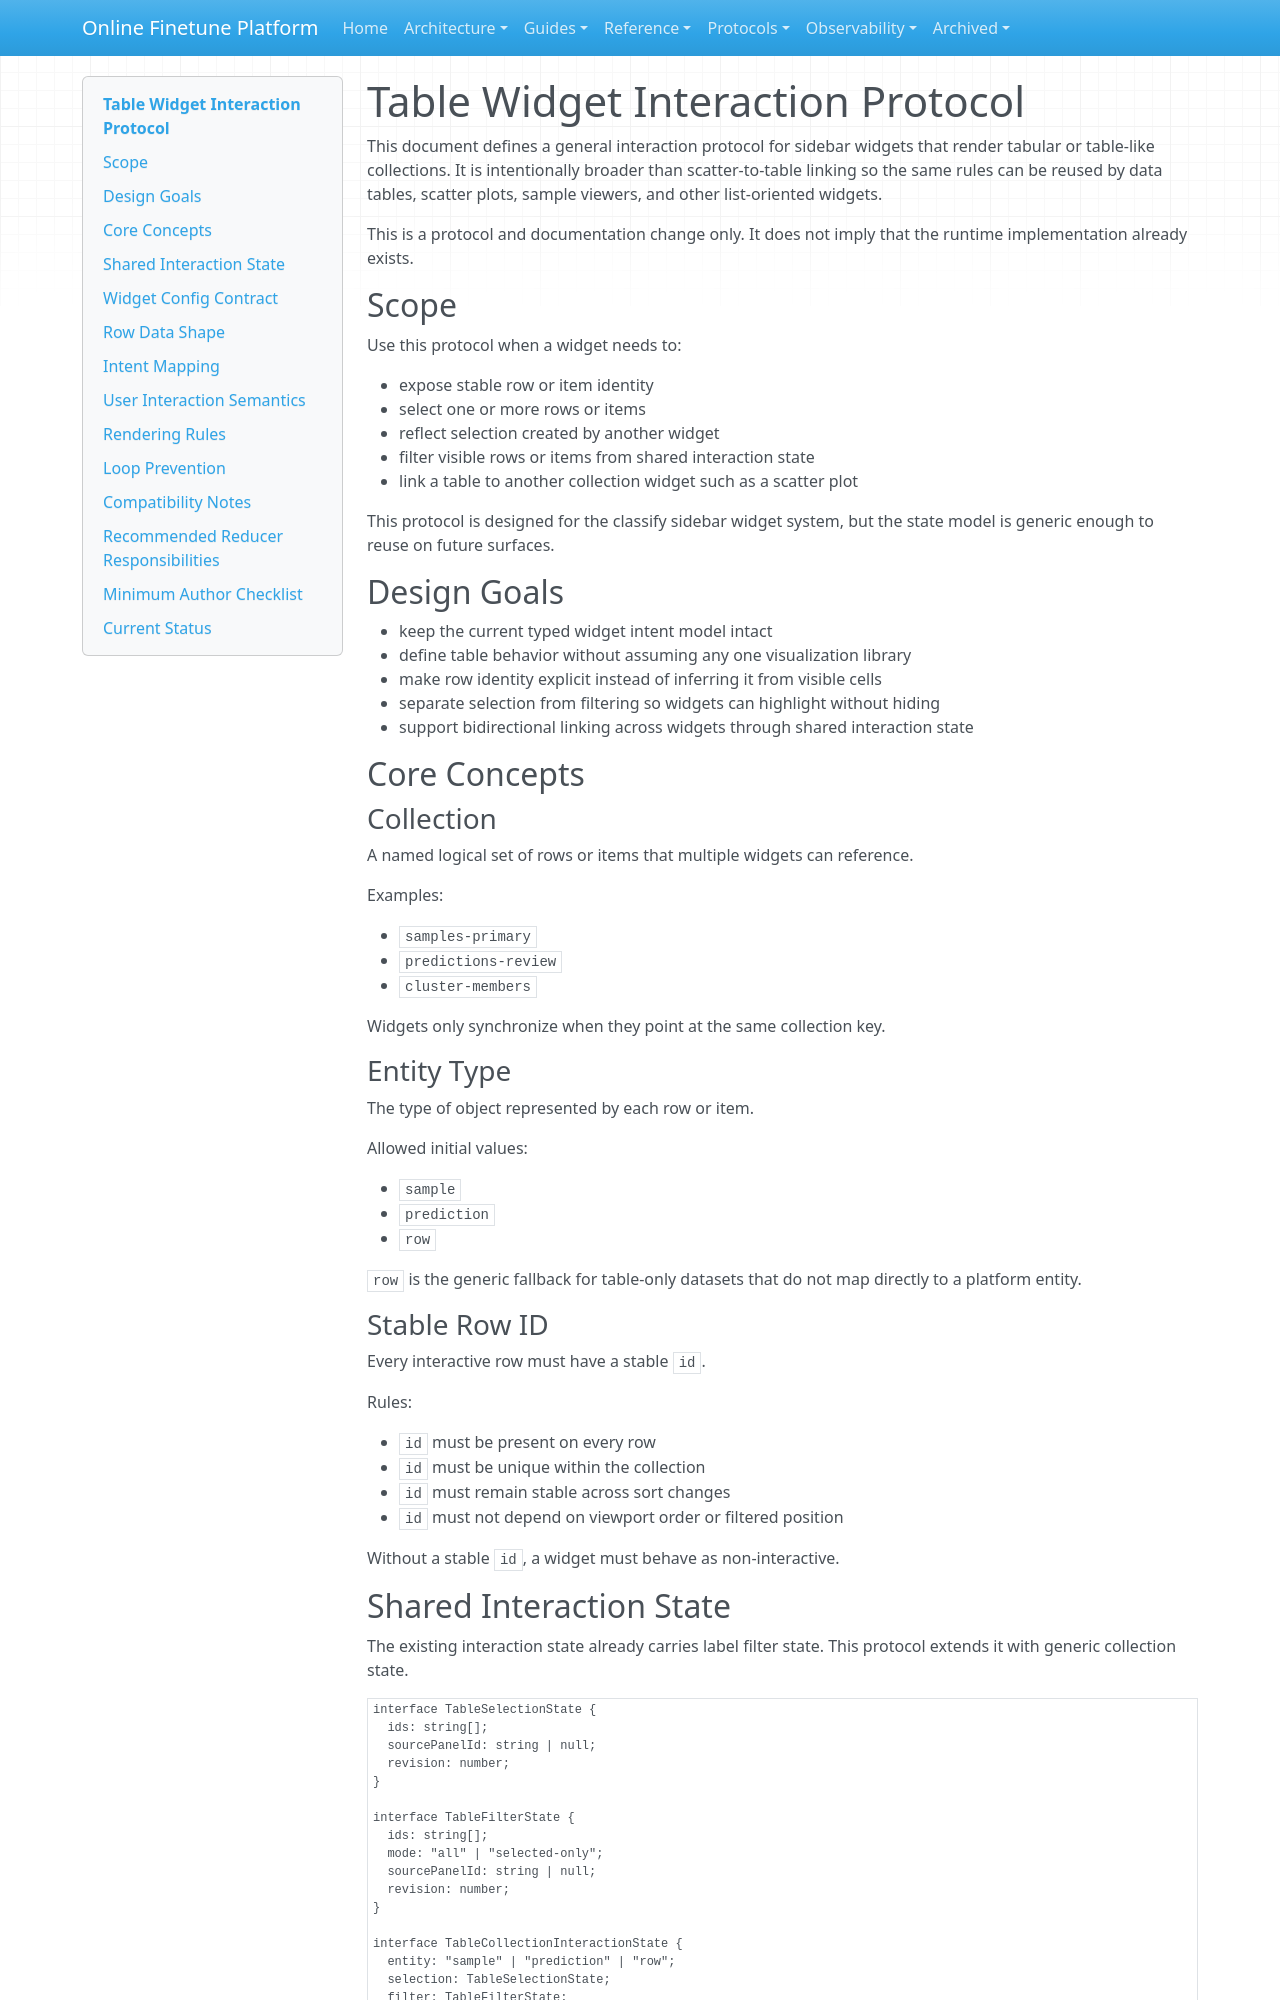

repository: teepoy/web-training-platform · page: table-widget-interaction-protocol/index.html · generator: mkdocs

# Table Widget Interaction Protocol

This document defines a general interaction protocol for sidebar widgets that render tabular or table-like collections. It is intentionally broader than scatter-to-table linking so the same rules can be reused by data tables, scatter plots, sample viewers, and other list-oriented widgets.

This is a protocol and documentation change only. It does not imply that the runtime implementation already exists.

## Scope

Use this protocol when a widget needs to:

- expose stable row or item identity
- select one or more rows or items
- reflect selection created by another widget
- filter visible rows or items from shared interaction state
- link a table to another collection widget such as a scatter plot

This protocol is designed for the classify sidebar widget system, but the state model is generic enough to reuse on future surfaces.

## Design Goals

- keep the current typed widget intent model intact
- define table behavior without assuming any one visualization library
- make row identity explicit instead of inferring it from visible cells
- separate selection from filtering so widgets can highlight without hiding
- support bidirectional linking across widgets through shared interaction state

## Core Concepts

### Collection

A named logical set of rows or items that multiple widgets can reference.

Examples:

- `samples-primary`
- `predictions-review`
- `cluster-members`

Widgets only synchronize when they point at the same collection key.

### Entity Type

The type of object represented by each row or item.

Allowed initial values:

- `sample`
- `prediction`
- `row`

`row` is the generic fallback for table-only datasets that do not map directly to a platform entity.

### Stable Row ID

Every interactive row must have a stable `id`.

Rules:

- `id` must be present on every row
- `id` must be unique within the collection
- `id` must remain stable across sort changes
- `id` must not depend on viewport order or filtered position

Without a stable `id`, a widget must behave as non-interactive.
